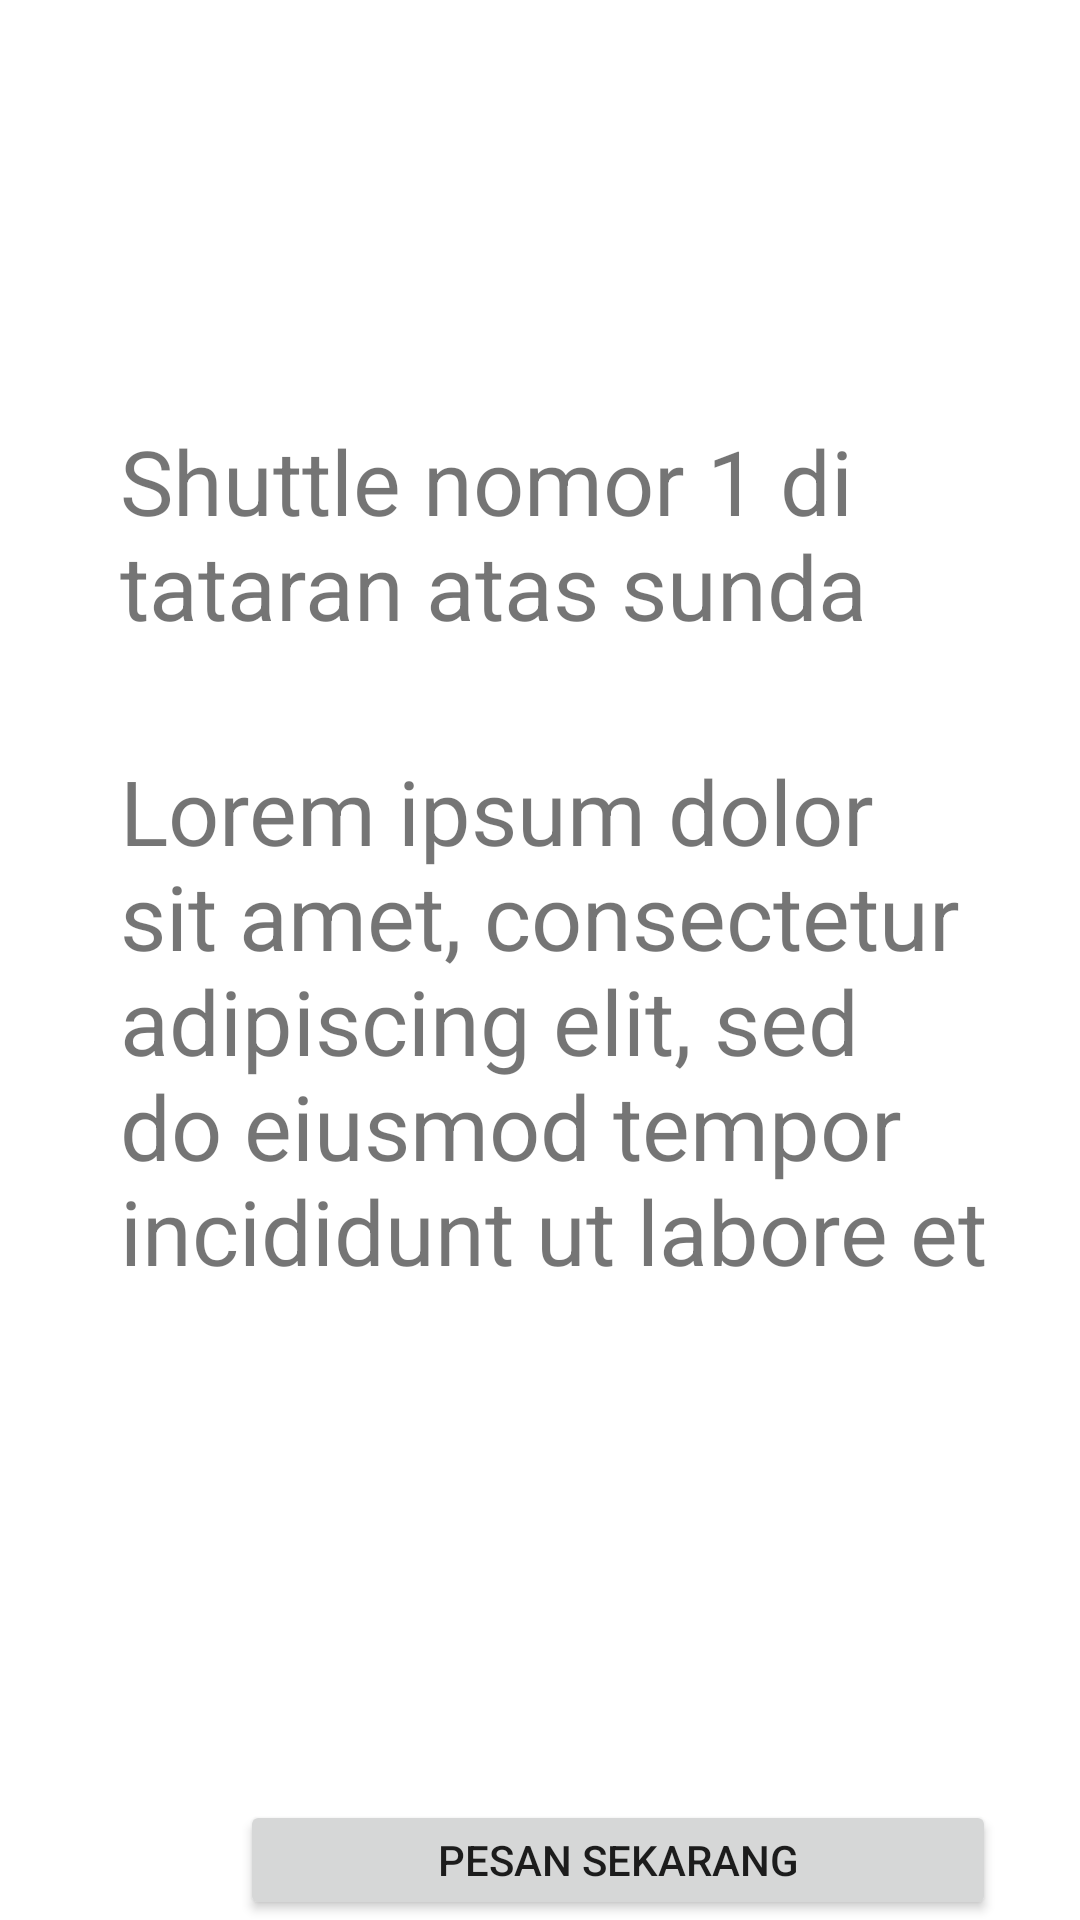

The Android layout XML behind this screen, and the referenced resources:
<!-- AndroidManifest.xml: fallback theme Theme.MaterialComponents.DayNight.NoActionBar -->
<!-- res/layout/fragment_home.xml -->
<?xml version="1.0" encoding="utf-8"?>
<RelativeLayout xmlns:android="http://schemas.android.com/apk/res/android"
    xmlns:app="http://schemas.android.com/apk/res-auto"
    xmlns:tools="http://schemas.android.com/tools"
    android:layout_width="match_parent"
    android:layout_height="match_parent"
    tools:context=".MainActivity">
    <TextView
        android:layout_width="300dp"
        android:layout_height="80dp"
        android:text="Shuttle nomor 1 di tataran atas sunda"
        android:textSize="30dp"
        android:layout_marginLeft="40dp"
        android:layout_marginTop="140dp"
        />
    <TextView
        android:layout_width="300dp"
        android:layout_height="200dp"
        android:text="Lorem ipsum dolor sit amet, consectetur adipiscing elit, sed do eiusmod tempor incididunt ut labore et"
        android:textSize="30dp"
        android:layout_marginLeft="40dp"
        android:layout_marginTop="250dp"
        />
    <Button
        android:layout_width="252dp"
        android:layout_height="44dp"
        android:layout_marginLeft="80dp"
        android:layout_marginTop="600dp"
        android:id="@+id/button2"
        android:text="PESAN SEKARANG"
        />
</RelativeLayout>
<!-- resources referenced by this layout -->
<resources>

</resources>
